Run: headless pygame with SDL's dummy video driver; simulated clock (each Clock.tick advances the game by its frame time, no real sleeping); random seed 0; keys injected as events and as key.get_pressed() state; no mouse input.
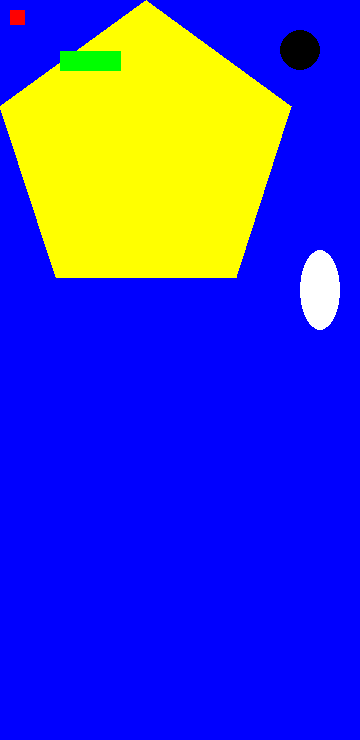
Frame 1 of 4 · flips 1–60 · no input
Frame 2 of 4 · flips 61–180 · tapped SPACE, RETURN · held RIGHT (→), D · screen unchanged from frame 1, image omitted
Frame 3 of 4 · flips 181–300 · held DOWN (↓), S · screen unchanged from frame 2, image omitted
Frame 4 of 4 · flips 301–420 · held LEFT (←), A, UP (↑), W · screen unchanged from frame 3, image omitted

The pygame program that drew these frames:

import pygame, sys
from pygame.constants import QUIT
from pygame.locals import *

width = 360
height = 740
caption = "login"
BLUE = (0, 0, 255)
RED = (255, 0, 0)
YELLOW = (255, 255, 0)
GREEN = (0, 255, 0)
BLACK = (0, 0, 0)
WHITE = (255, 255, 255)

mySurface = None

def initialise(windowWidth, windowHeight, windowName, windowColour):
  global mySurface
  pygame.init()
  mySurface = pygame.display.set_mode((windowWidth, windowHeight), 0, 32)
  pygame.display.set_caption(windowName)
  mySurface.fill(color=windowColour)

def render():
  pygame.draw.rect(mySurface, RED, (10,10,15,15))
  pygame.draw.polygon(mySurface, YELLOW, ((146,0), (291, 106), (236, 277), (56, 277), (0, 106)))
  pygame.draw.line(mySurface, GREEN, (60, 60), (120, 60), 20)
  pygame.draw.circle(mySurface, BLACK, (300, 50), 20, 0)
  pygame.draw.ellipse(mySurface, WHITE, (300, 250, 40, 80), 0)
  pygame.display.update()

initialise(width, height, caption, BLUE)
while True:
  render()
  for event in pygame.event.get():
    if event.type == QUIT:
      pygame.quit()
      sys.exit()
